Run: headless pygame with SDL's dummy video driver; simulated clock (each Clock.tick advances the game by its frame time, no real sleeping); random seed 0; keys injected as events and as key.get_pressed() state; no mouse input.
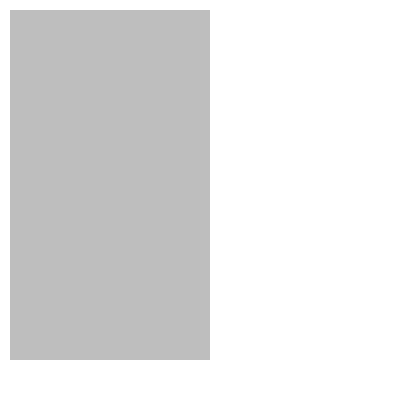
Frame 1 of 4 · flips 1–60 · no input
Frame 2 of 4 · flips 61–180 · tapped SPACE, RETURN · held RIGHT (→), D · screen unchanged from frame 1, image omitted
Frame 3 of 4 · flips 181–300 · held DOWN (↓), S · screen unchanged from frame 2, image omitted
Frame 4 of 4 · flips 301–420 · held LEFT (←), A, UP (↑), W · screen unchanged from frame 3, image omitted

The pygame program that drew these frames:

import pygame
import os

pygame.init()
main = pygame.display.set_mode((400, 400))
clock = pygame.time.Clock()
run = True

class List:
    def __init__(self, x, y, width, heidth, count):
        self.x = x
        self.y = y
        self.width = width
        self.heidth = heidth
        self.count = count

    def draw(self, win, color):
        pygame.draw.rect(win, color, (self.x, self.y, self.width, self.heidth))


Link = "Images"
fileList = []
getList = List(10, 10, 200, 350, 0)


def ReadDirs(Links, usePath):
    for root, dirs, files in os.walk(usePath):
        for file in files:
            Links.append(os.path.join(root, file))
    return Links


while True:
    main.fill(pygame.Color('white'))

    getList.draw(main, pygame.Color('gray'))

    if run:
        fileList = ReadDirs(fileList, Link)
        run = False

    for event in pygame.event.get():
        if event.type == pygame.QUIT:
            pygame.quit()
            quit()


    pygame.display.flip()
    clock.tick(60)
